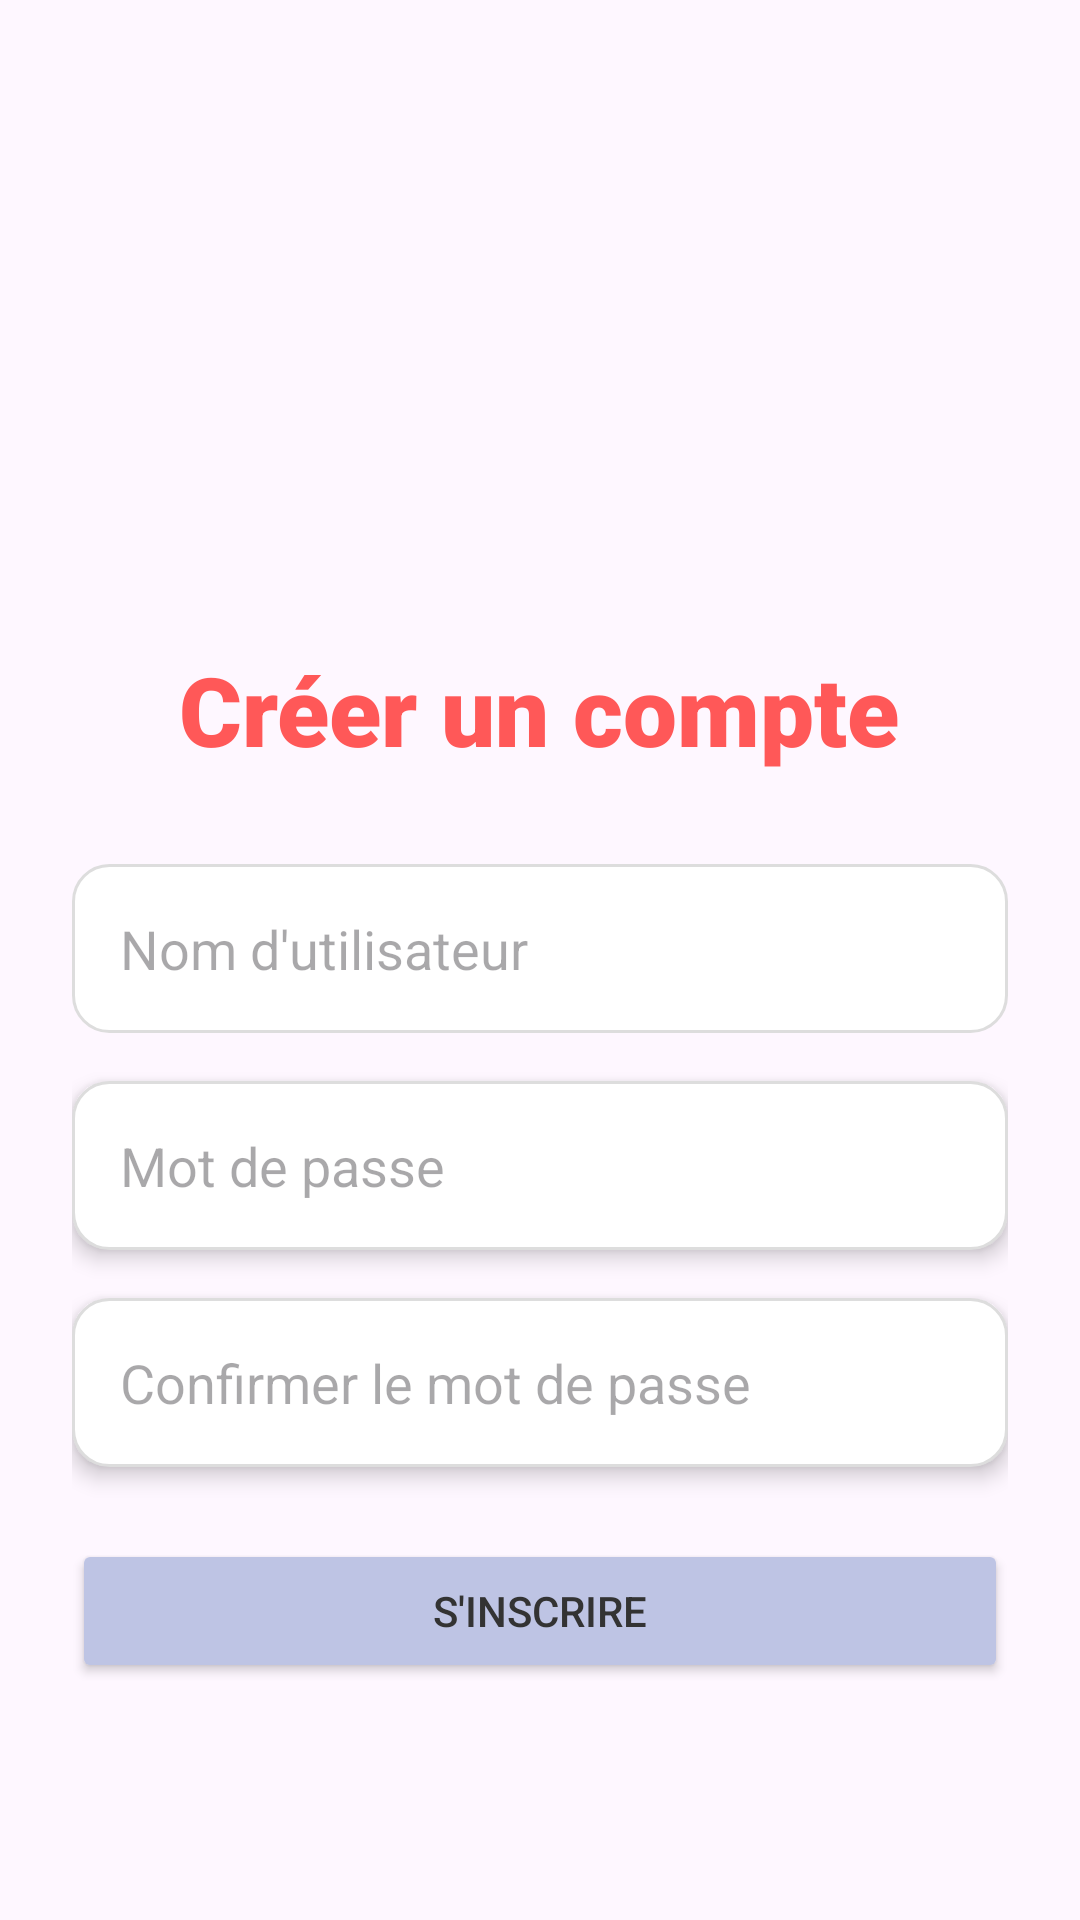

Write the Android layout XML for this screen, with the resource values it uses.
<!-- AndroidManifest.xml: application theme Theme.EduCode -->
<!-- res/layout/activity_register.xml -->
<?xml version="1.0" encoding="utf-8"?>
<FrameLayout xmlns:android="http://schemas.android.com/apk/res/android"
    android:layout_width="match_parent"
    android:layout_height="match_parent">

    
    <ImageView
        android:layout_width="match_parent"
        android:layout_height="match_parent"
        android:src="@drawable/i3"
        android:scaleType="centerCrop"
        android:alpha="1" />
    

    
    <LinearLayout
        android:layout_width="match_parent"
        android:layout_height="match_parent"
        android:orientation="vertical"
        android:gravity="center"
        android:padding="24dp">

        
        <ImageView
            android:layout_width="120dp"
            android:layout_height="120dp"
            android:src="@drawable/logo"
            android:scaleType="fitCenter"
            android:adjustViewBounds="true"
            android:layout_marginBottom="16dp"/>

        
        <TextView
            android:id="@+id/tvTitle"
            android:text="Créer un compte"
            android:textSize="32sp"
            android:fontFamily="sans-serif-black"
            android:textColor="#FF5858"
            android:layout_marginBottom="30dp"
            android:layout_width="wrap_content"
            android:layout_height="wrap_content"/>

        <EditText
            android:id="@+id/etRegUser"
            android:hint="Nom d'utilisateur"
            android:background="@drawable/input_selector"
            android:padding="16dp"
            android:layout_marginBottom="16dp"
            android:layout_width="match_parent"
            android:layout_height="wrap_content"/>

        <EditText
            android:id="@+id/etRegPass"
            android:hint="Mot de passe"
            android:inputType="textPassword"
            android:background="@drawable/input_selector"
            android:padding="16dp"
            android:elevation="4dp"
            android:layout_marginBottom="16dp"
            android:layout_width="match_parent"
            android:layout_height="wrap_content"/>

        <EditText
            android:id="@+id/etRegConfirmPass"
            android:hint="Confirmer le mot de passe"
            android:inputType="textPassword"
            android:background="@drawable/input_selector"
            android:padding="16dp"
            android:elevation="4dp"
            android:layout_marginBottom="24dp"
            android:layout_width="match_parent"
            android:layout_height="wrap_content"/>

        <Button
            android:id="@+id/btnRegister"
            android:text="S'inscrire"
            android:backgroundTint="#BEC4E4"
            android:textColor="#333"
            android:layout_width="match_parent"
            android:layout_height="wrap_content"/>

    </LinearLayout>
</FrameLayout>
<!-- resources referenced by this layout -->
<resources>
  <!-- drawable input_selector (drawable) -->
  <?xml version="1.0" encoding="utf-8"?>
  <selector xmlns:android="http://schemas.android.com/apk/res/android">
      
      <item android:state_focused="true">
          <shape android:shape="rectangle">
              <solid android:color="#FFFFFF"/>
              <corners android:radius="12dp"/>
              <stroke android:width="2dp" android:color="#2196F3"/> 
              <padding android:left="16dp" android:right="16dp"/>
          </shape>
      </item>
  
      
      <item>
          <shape android:shape="rectangle">
              <solid android:color="#FFFFFF"/>
              <corners android:radius="12dp"/>
              <stroke android:width="1dp" android:color="#DDDDDD"/> 
              <padding android:left="16dp" android:right="16dp"/>
          </shape>
      </item>
  </selector>
  <!-- drawable logo: png bitmap (mipmap-hdpi, 36993 bytes) -->
  <style name="Theme.EduCode" parent="Base.Theme.EduCode" />
  <style name="Base.Theme.EduCode" parent="Theme.Material3.DayNight.NoActionBar">
          
          
      </style>
</resources>
